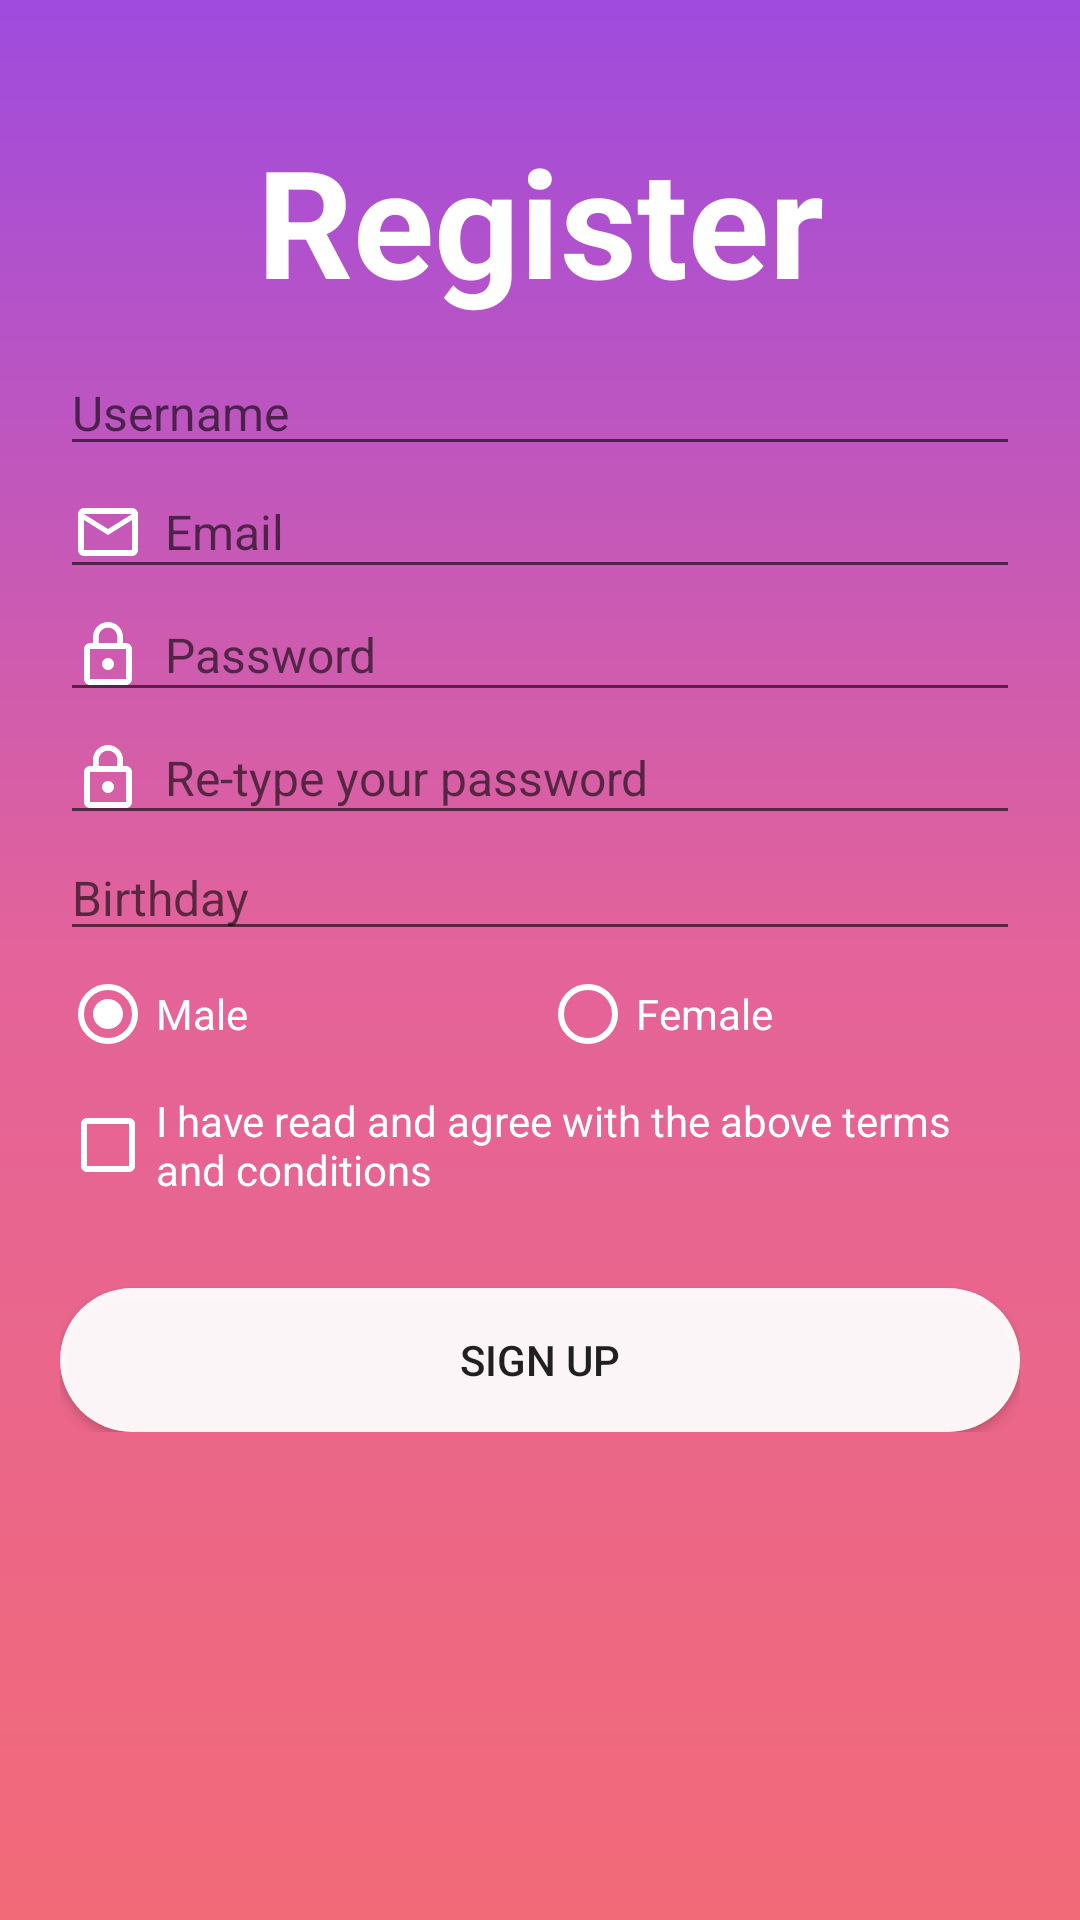

The Android layout XML behind this screen, and the referenced resources:
<!-- AndroidManifest.xml: application theme AppTheme -->
<!-- res/layout/activity_register.xml -->
<ScrollView xmlns:android="http://schemas.android.com/apk/res/android"
    xmlns:app="http://schemas.android.com/apk/res-auto"
    xmlns:tools="http://schemas.android.com/tools"
    android:layout_width="match_parent"
    android:layout_height="match_parent"
    android:background="@drawable/login_background"
    android:padding="20dp">

    <LinearLayout
        android:layout_width="match_parent"
        android:layout_height="wrap_content"
        android:focusable="true"
        android:orientation="vertical">

        <TextView
            android:layout_width="match_parent"
            android:layout_height="wrap_content"
            android:layout_marginTop="20dp"
            android:layout_marginBottom="10dp"
            android:gravity="center"
            android:text="@string/register"
            android:textColor="@android:color/white"
            android:textSize="50sp"
            android:textStyle="bold" />

        <EditText
            android:id="@+id/username"
            android:layout_width="match_parent"
            android:layout_height="wrap_content"
            android:drawableStart="@drawable/ic_person_outline_black_24dp"
            android:drawablePadding="7dp"
            android:hint="@string/username"
            android:inputType="text"
            android:maxLines="1"
            android:textColor="@android:color/white"
            android:textSize="16sp"
            tools:ignore="Autofill" />

        <EditText
            android:id="@+id/emailReg"
            android:layout_width="match_parent"
            android:layout_height="wrap_content"
            android:drawableStart="@drawable/ic_mail_outline_black_24dp"
            android:drawablePadding="7dp"
            android:hint="@string/email"
            android:inputType="textEmailAddress"
            android:maxLines="1"
            android:textColor="@android:color/white"
            android:textSize="16sp" />


        <EditText
            android:id="@+id/password"
            android:layout_width="match_parent"
            android:layout_height="wrap_content"
            android:drawableStart="@drawable/ic_lock_outline_black_24dp"
            android:drawablePadding="7dp"
            android:hint="@string/password"
            android:inputType="textPassword"
            android:maxLines="1"
            android:textColor="@android:color/white"
            android:textSize="16sp" />

        <EditText
            android:id="@+id/rt_password"
            android:layout_width="match_parent"
            android:layout_height="wrap_content"
            android:drawableStart="@drawable/ic_lock_outline_black_24dp"
            android:drawablePadding="7dp"
            android:hint="@string/re_type_your_password"
            android:inputType="textPassword"
            android:maxLines="1"
            android:textColor="@android:color/white"
            android:textSize="16sp" />

        <EditText
            android:id="@+id/birthday"
            android:layout_width="match_parent"
            android:layout_height="wrap_content"
            android:clickable="true"
            android:drawableStart="@drawable/ic_date_range_white_24dp"
            android:drawablePadding="7dp"
            android:focusable="false"
            android:hint="@string/birthday"
            android:inputType="none"
            android:textColor="@android:color/white"
            android:textSize="16sp" />

        <RadioGroup
            android:id="@+id/rgGender"
            android:layout_width="match_parent"
            android:layout_height="wrap_content"
            android:layout_marginTop="5dp"
            android:layout_marginBottom="5dp"
            android:orientation="horizontal"
            android:weightSum="2">

            <RadioButton
                android:id="@+id/genderMale"
                android:layout_width="0dp"
                android:checked="true"
                android:layout_height="wrap_content"
                android:layout_weight="1"
                android:buttonTint="@android:color/white"
                android:text="@string/male"
                android:textColor="@android:color/white" />

            <RadioButton
                android:id="@+id/genderFemale"
                android:layout_width="0dp"
                android:layout_height="wrap_content"
                android:layout_weight="1"
                android:buttonTint="@android:color/white"
                android:text="@string/female"
                android:textColor="@android:color/white" />
        </RadioGroup>

        <CheckBox
            android:id="@+id/cb_term"
            android:layout_width="match_parent"
            android:layout_height="wrap_content"
            android:layout_marginTop="5dp"
            android:layout_marginBottom="10dp"
            android:buttonTint="@android:color/white"
            android:text="@string/term_and_conditions"
            android:textColor="@android:color/white" />

        <Button
            android:id="@+id/btn_signUp"
            android:layout_width="match_parent"
            android:layout_height="wrap_content"
            android:layout_marginTop="20dp"
            android:background="@drawable/button_background"
            android:text="@string/sign_up" />
    </LinearLayout>

</ScrollView>
<!-- resources referenced by this layout -->
<resources>
  <!-- drawable button_background (drawable) -->
  <?xml version="1.0" encoding="utf-8"?>
  <shape xmlns:android="http://schemas.android.com/apk/res/android"
      android:shape="rectangle">
      <solid android:color="#f1ffffff" />
      <corners android:radius="50dp" />
  
  </shape>
  <!-- drawable ic_lock_outline_black_24dp (drawable) -->
  <vector xmlns:android="http://schemas.android.com/apk/res/android"
          android:width="24dp"
          android:height="24dp"
          android:viewportWidth="24.0"
          android:viewportHeight="24.0">
      <path
          android:fillColor="@android:color/white"
          android:pathData="M12,17c1.1,0 2,-0.9 2,-2s-0.9,-2 -2,-2 -2,0.9 -2,2 0.9,2 2,2zM18,8h-1L17,6c0,-2.76 -2.24,-5 -5,-5S7,3.24 7,6v2L6,8c-1.1,0 -2,0.9 -2,2v10c0,1.1 0.9,2 2,2h12c1.1,0 2,-0.9 2,-2L20,10c0,-1.1 -0.9,-2 -2,-2zM8.9,6c0,-1.71 1.39,-3.1 3.1,-3.1s3.1,1.39 3.1,3.1v2L8.9,8L8.9,6zM18,20L6,20L6,10h12v10z"/>
  </vector>
  <!-- drawable ic_mail_outline_black_24dp (drawable) -->
  <vector xmlns:android="http://schemas.android.com/apk/res/android"
          android:width="24dp"
          android:height="24dp"
          android:viewportWidth="24.0"
          android:viewportHeight="24.0">
      <path
          android:fillColor="@android:color/white"
          android:pathData="M20,4L4,4c-1.1,0 -1.99,0.9 -1.99,2L2,18c0,1.1 0.9,2 2,2h16c1.1,0 2,-0.9 2,-2L22,6c0,-1.1 -0.9,-2 -2,-2zM20,18L4,18L4,8l8,5 8,-5v10zM12,11L4,6h16l-8,5z"/>
  </vector>
  <!-- drawable login_background (drawable) -->
  <?xml version="1.0" encoding="utf-8"?>
  <shape xmlns:android="http://schemas.android.com/apk/res/android"
      android:shape="rectangle">
      <gradient android:startColor="#9F4BDE"
          android:centerColor="#E46399"
          android:endColor="#F26A78"
          android:angle="270"/>
  
  </shape>
  <string name="birthday">Birthday</string>
  <string name="email">Email</string>
  <string name="female">Female</string>
  <string name="male">Male</string>
  <string name="password">Password</string>
  <string name="re_type_your_password">Re-type your password</string>
  <string name="register">Register</string>
  <string name="sign_up">Sign Up</string>
  <string name="term_and_conditions">I have read and agree with the above terms and conditions</string>
  <string name="username">Username</string>
  <style name="AppTheme" parent="Theme.AppCompat.Light.DarkActionBar">
          
          <item name="colorPrimary">@color/colorPrimary</item>
          <item name="colorPrimaryDark">@color/colorPrimaryDark</item>
          <item name="colorAccent">@color/colorAccent</item>
          <item name="windowActionBar">false</item>
          <item name="windowNoTitle">true</item>
      </style>
  <color name="colorPrimary">#008577</color>
  <color name="colorPrimaryDark">#00574B</color>
  <color name="colorAccent">#D81B60</color>
</resources>
